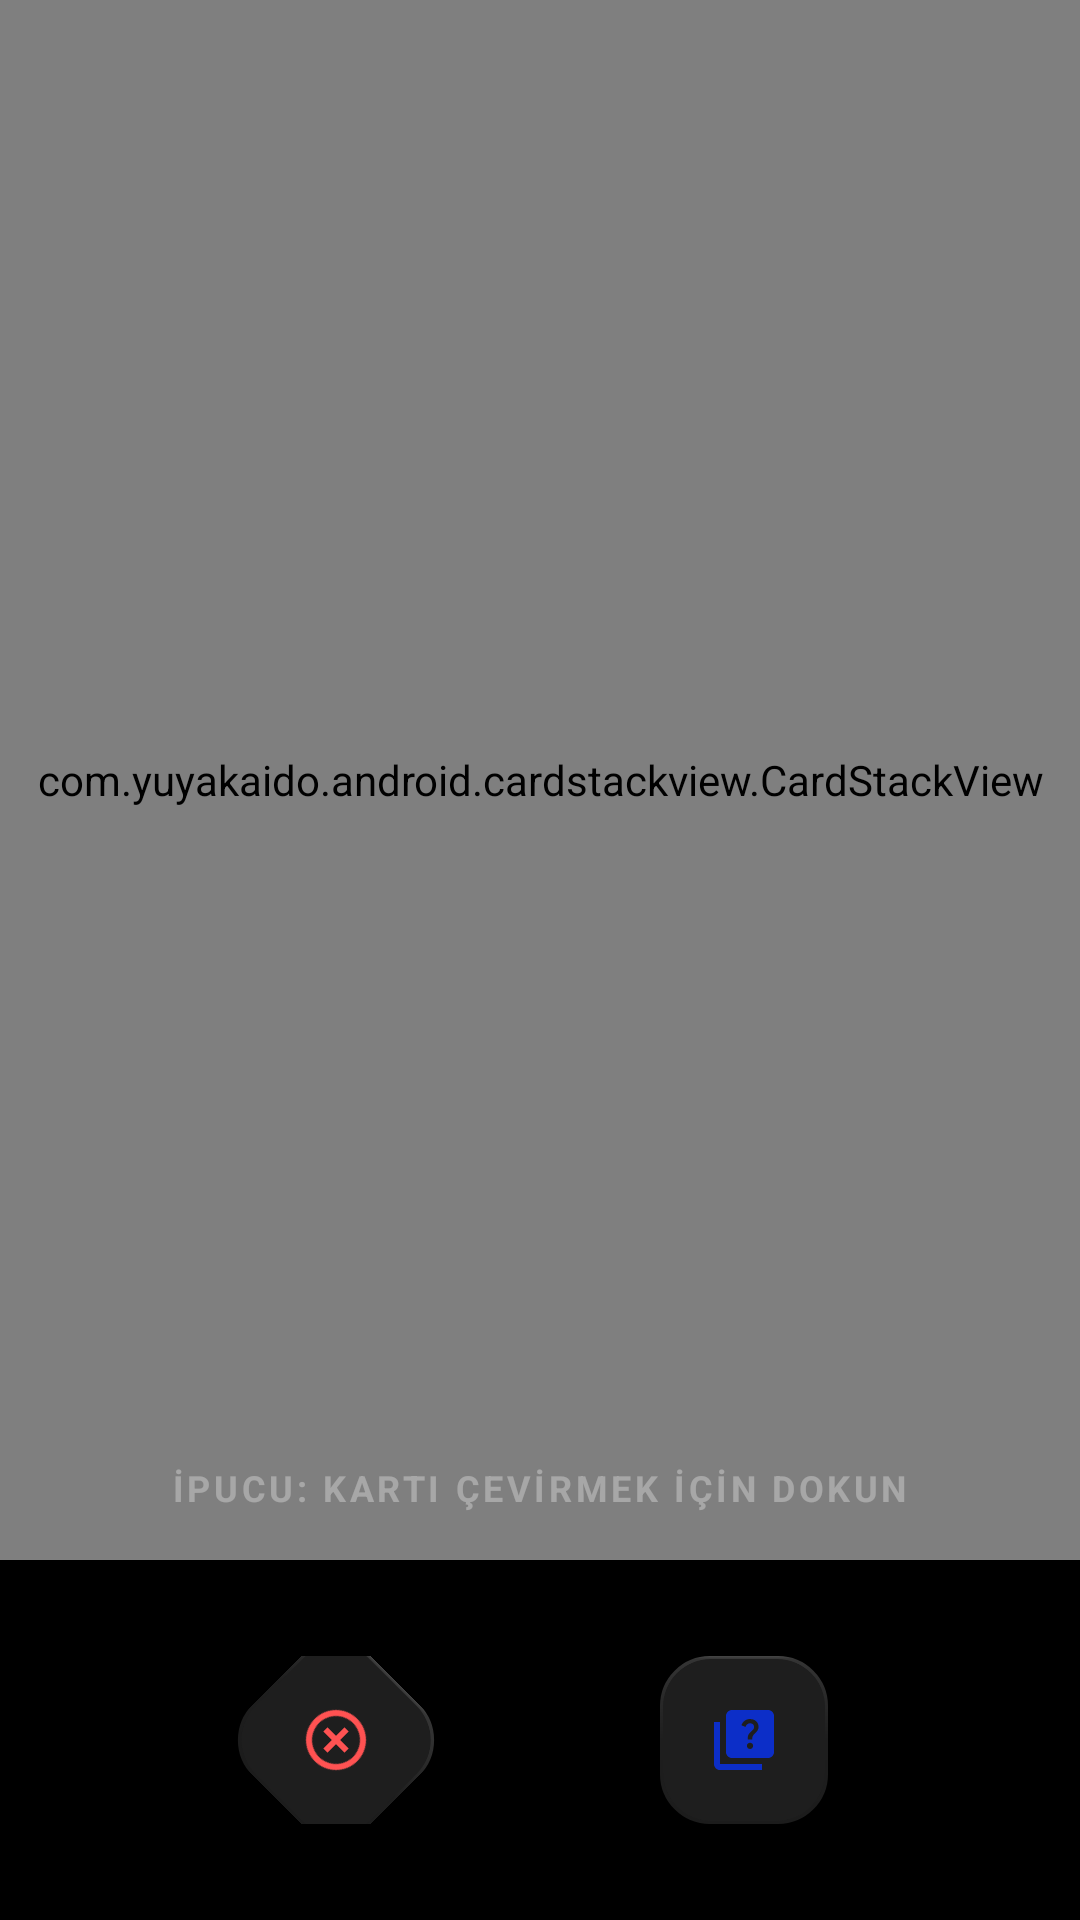

This screen was rendered from an Android layout file. Write that file and the resources it references.
<!-- AndroidManifest.xml: application theme Theme.Wordleloop -->
<!-- res/layout/activity_flashcard.xml -->
<?xml version="1.0" encoding="utf-8"?>
<androidx.constraintlayout.widget.ConstraintLayout
    xmlns:android="http://schemas.android.com/apk/res/android"
    xmlns:app="http://schemas.android.com/apk/res-auto"
    android:layout_width="match_parent"
    android:layout_height="match_parent"
    android:background="#000000">

    <com.yuyakaido.android.cardstackview.CardStackView
        android:id="@+id/cardStackView"
        android:layout_width="0dp"
        android:layout_height="0dp"
        android:clipToPadding="false"
        android:padding="12dp"
        app:layout_constraintBottom_toTopOf="@+id/layoutButtons"
        app:layout_constraintEnd_toEndOf="parent"
        app:layout_constraintStart_toStartOf="parent"
        app:layout_constraintTop_toTopOf="parent" />

    <LinearLayout
        android:id="@+id/layoutButtons"
        android:layout_width="match_parent"
        android:layout_height="wrap_content"
        android:gravity="center"
        android:orientation="horizontal"
        android:padding="32dp"
        app:layout_constraintBottom_toBottomOf="parent"
        app:layout_constraintEnd_toEndOf="parent"
        app:layout_constraintStart_toStartOf="parent">

        <com.google.android.material.floatingactionbutton.FloatingActionButton
            android:id="@+id/btnDontKnow"
            android:layout_width="wrap_content"
            android:layout_height="wrap_content"
            android:layout_marginEnd="40dp"
            android:src="@drawable/ic_add"
            android:rotation="45"
            app:backgroundTint="#1E1E1E"
            app:fabSize="normal"
            app:tint="#FF5252"
            app:borderWidth="1dp"
            app:strokeColor="#FF5252" />

        <com.google.android.material.floatingactionbutton.FloatingActionButton
            android:id="@+id/btnKnow"
            android:layout_width="wrap_content"
            android:layout_height="wrap_content"
            android:layout_marginStart="40dp"
            android:src="@drawable/ic_quiz"
            app:backgroundTint="#1E1E1E"
            app:fabSize="normal"
            app:tint="#0C2EC8"
            app:borderWidth="1dp"
            app:strokeColor="#0C2EC8" />

    </LinearLayout>

    <TextView
        android:layout_width="wrap_content"
        android:layout_height="wrap_content"
        android:layout_marginBottom="16dp"
        android:text="İPUCU: KARTI ÇEVİRMEK İÇİN DOKUN"
        android:textColor="#50FFFFFF"
        android:textSize="12sp"
        android:letterSpacing="0.1"
        android:textStyle="bold"
        app:layout_constraintBottom_toTopOf="@+id/layoutButtons"
        app:layout_constraintEnd_toEndOf="parent"
        app:layout_constraintStart_toStartOf="parent" />

</androidx.constraintlayout.widget.ConstraintLayout>
<!-- resources referenced by this layout -->
<resources>
  <!-- drawable ic_add (drawable) -->
  <vector xmlns:android="http://schemas.android.com/apk/res/android" android:height="24dp" android:tint="#1A4B8F" android:viewportHeight="24" android:viewportWidth="24" android:width="24dp">
        
      <path android:fillColor="@android:color/white" android:pathData="M13,7h-2v4L7,11v2h4v4h2v-4h4v-2h-4L13,7zM12,2C6.48,2 2,6.48 2,12s4.48,10 10,10 10,-4.48 10,-10S17.52,2 12,2zM12,20c-4.41,0 -8,-3.59 -8,-8s3.59,-8 8,-8 8,3.59 8,8 -3.59,8 -8,8z"/>
      
  </vector>
  <!-- drawable ic_quiz (drawable) -->
  <vector xmlns:android="http://schemas.android.com/apk/res/android" android:height="24dp" android:tint="#1A4B8F" android:viewportHeight="24" android:viewportWidth="24" android:width="24dp">
        
      <path android:fillColor="@android:color/white" android:pathData="M4,6H2v14c0,1.1 0.9,2 2,2h14v-2H4V6z"/>
        
      <path android:fillColor="@android:color/white" android:pathData="M20,2H8C6.9,2 6,2.9 6,4v12c0,1.1 0.9,2 2,2h12c1.1,0 2,-0.9 2,-2V4C22,2.9 21.1,2 20,2zM14.01,15c-0.59,0 -1.05,-0.47 -1.05,-1.05c0,-0.59 0.47,-1.04 1.05,-1.04c0.59,0 1.04,0.45 1.04,1.04C15.04,14.53 14.6,15 14.01,15zM16.51,8.83c-0.63,0.93 -1.23,1.21 -1.56,1.81c-0.13,0.24 -0.18,0.4 -0.18,1.18h-1.52c0,-0.41 -0.06,-1.08 0.26,-1.65c0.41,-0.73 1.18,-1.16 1.63,-1.8c0.48,-0.68 0.21,-1.94 -1.14,-1.94c-0.88,0 -1.32,0.67 -1.5,1.23l-1.37,-0.57C11.51,5.96 12.52,5 13.99,5c1.23,0 2.08,0.56 2.51,1.26C16.87,6.87 17.08,7.99 16.51,8.83z"/>
      
  </vector>
  <style name="Theme.Wordleloop" parent="Base.Theme.Wordleloop" />
  <style name="Base.Theme.Wordleloop" parent="Theme.Material3.DayNight.NoActionBar">
          
      </style>
</resources>
